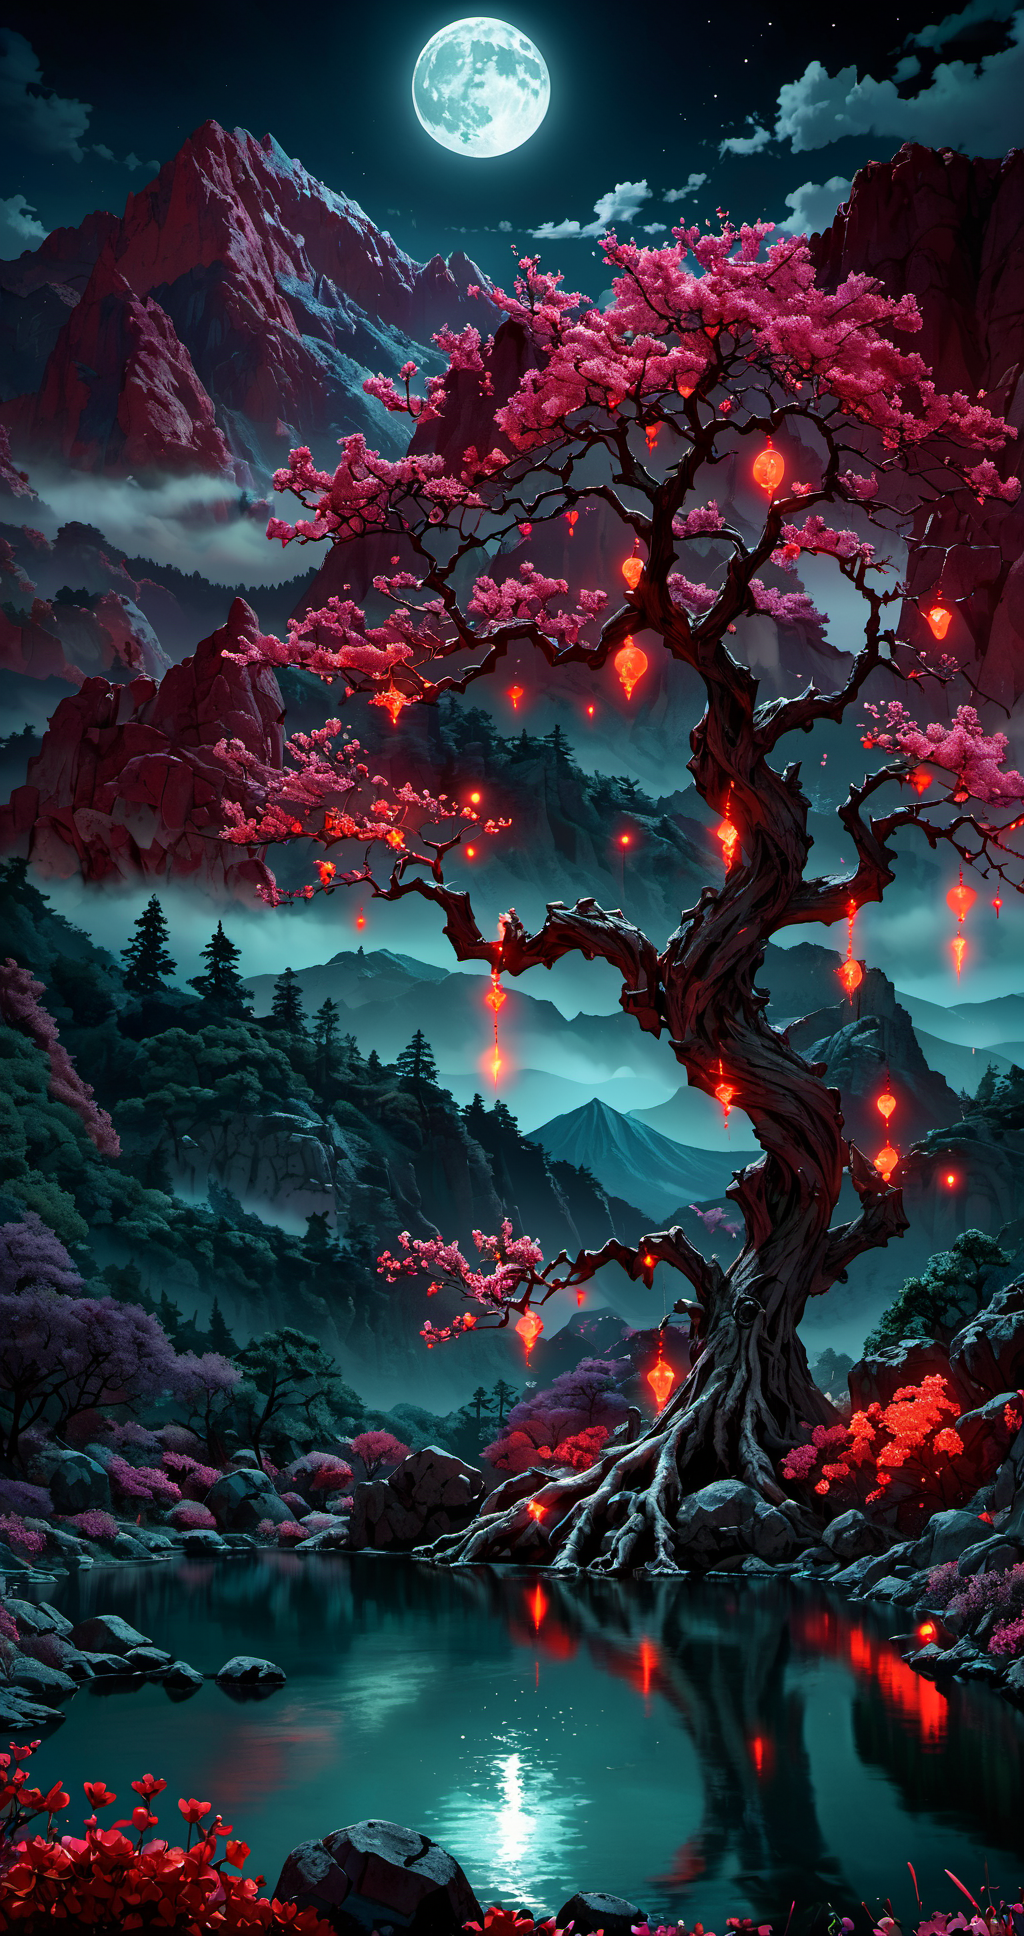
Generation parameters embedded in this image by AUTOMATIC1111 Stable Diffusion web UI or a fork of it (Forge, ...) (PNG 'parameters' text chunk):
45 megapixel, he ethereal beauty of a mystical landscape under the red moonlight. The scene should be illuminated by a large, radiant moon, casting its glow upon a twisted, yet majestic tree with blossoms that seem to sparkle in the night. The tree’s roots should be deeply embedded into rocky terrain, symbolizing its ancient existence. In the background, towering mountains loom, their peaks veiled in mist. A serene lake at the foot of the mountains reflects the moon’s luminescence. Incorporate elements that evoke a sense of magic and mystery. <lora:bonex:1>
Steps: 46, Sampler: DPM++ 2M Karras, CFG scale: 7, Seed: 1835698021, Size: 512x968, Model hash: ee1fdc86f7, Model: ghostxl_v10BakedVAE, Denoising strength: 0.7, Hires upscale: 2, Hires upscaler: Latent, Lora hashes: "bonex: 7dfeb4c6bda6", Version: 1.7.0